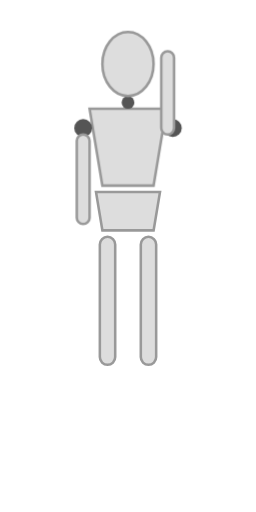
t = 0.00 s
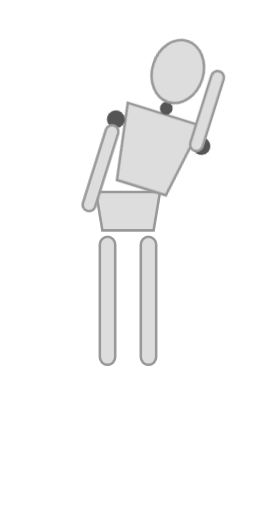
t = 1.13 s
t = 1.88 s: frame unchanged from t = 1.13 s, image omitted
t = 3.00 s: frame unchanged from t = 0.00 s, image omitted
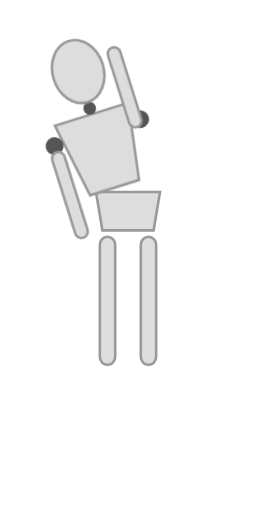
t = 4.13 s
t = 4.88 s: frame unchanged from t = 4.13 s, image omitted

The animated SVG that drew these frames (rendered in a browser with its animation timeline set to each time). Animation: 1 CSS @keyframes rule; one cycle of 6.00 s, repeats indefinitely.

<svg viewBox="0 0 200 400" xmlns="http://www.w3.org/2000/svg" class="stretching-mannequin">
  <style>
    .joint { fill: #555; }
    .limb { fill: #ddd; stroke: #999; stroke-width: 2; }

    .upper-body {
      transform-origin: 100px 180px;
      animation: side-lean 6s ease-in-out infinite;
    }

    @keyframes side-lean {
      0%, 100% { transform: rotate(0deg); }
      25% { transform: rotate(20deg); }
      50% { transform: rotate(0deg); }
      75% { transform: rotate(-20deg); }
    }
  </style>

  <!-- Legs (stationary) -->
  <rect x="78" y="185" width="12" height="100" rx="6" class="limb"/>
  <rect x="110" y="185" width="12" height="100" rx="6" class="limb"/>
  <path d="M75 150 h50 l-5 30 h-40 z" class="limb"/>

  <g class="upper-body">
    <!-- Torso -->
    <path d="M70 85 h60 l-10 60 h-40 z" class="limb"/>
    <circle cx="100" cy="80" r="5" class="joint"/>
    <ellipse cx="100" cy="50" rx="20" ry="25" class="limb"/>

    <!-- Right arm (raised overhead) -->
    <circle cx="135" cy="100" r="7" class="joint"/>
    <rect x="126" y="40" width="10" height="65" rx="5" class="limb"/>

    <!-- Left arm (at side) -->
    <circle cx="65" cy="100" r="7" class="joint"/>
    <rect x="60" y="105" width="10" height="70" rx="5" class="limb"/>
  </g>
</svg>
